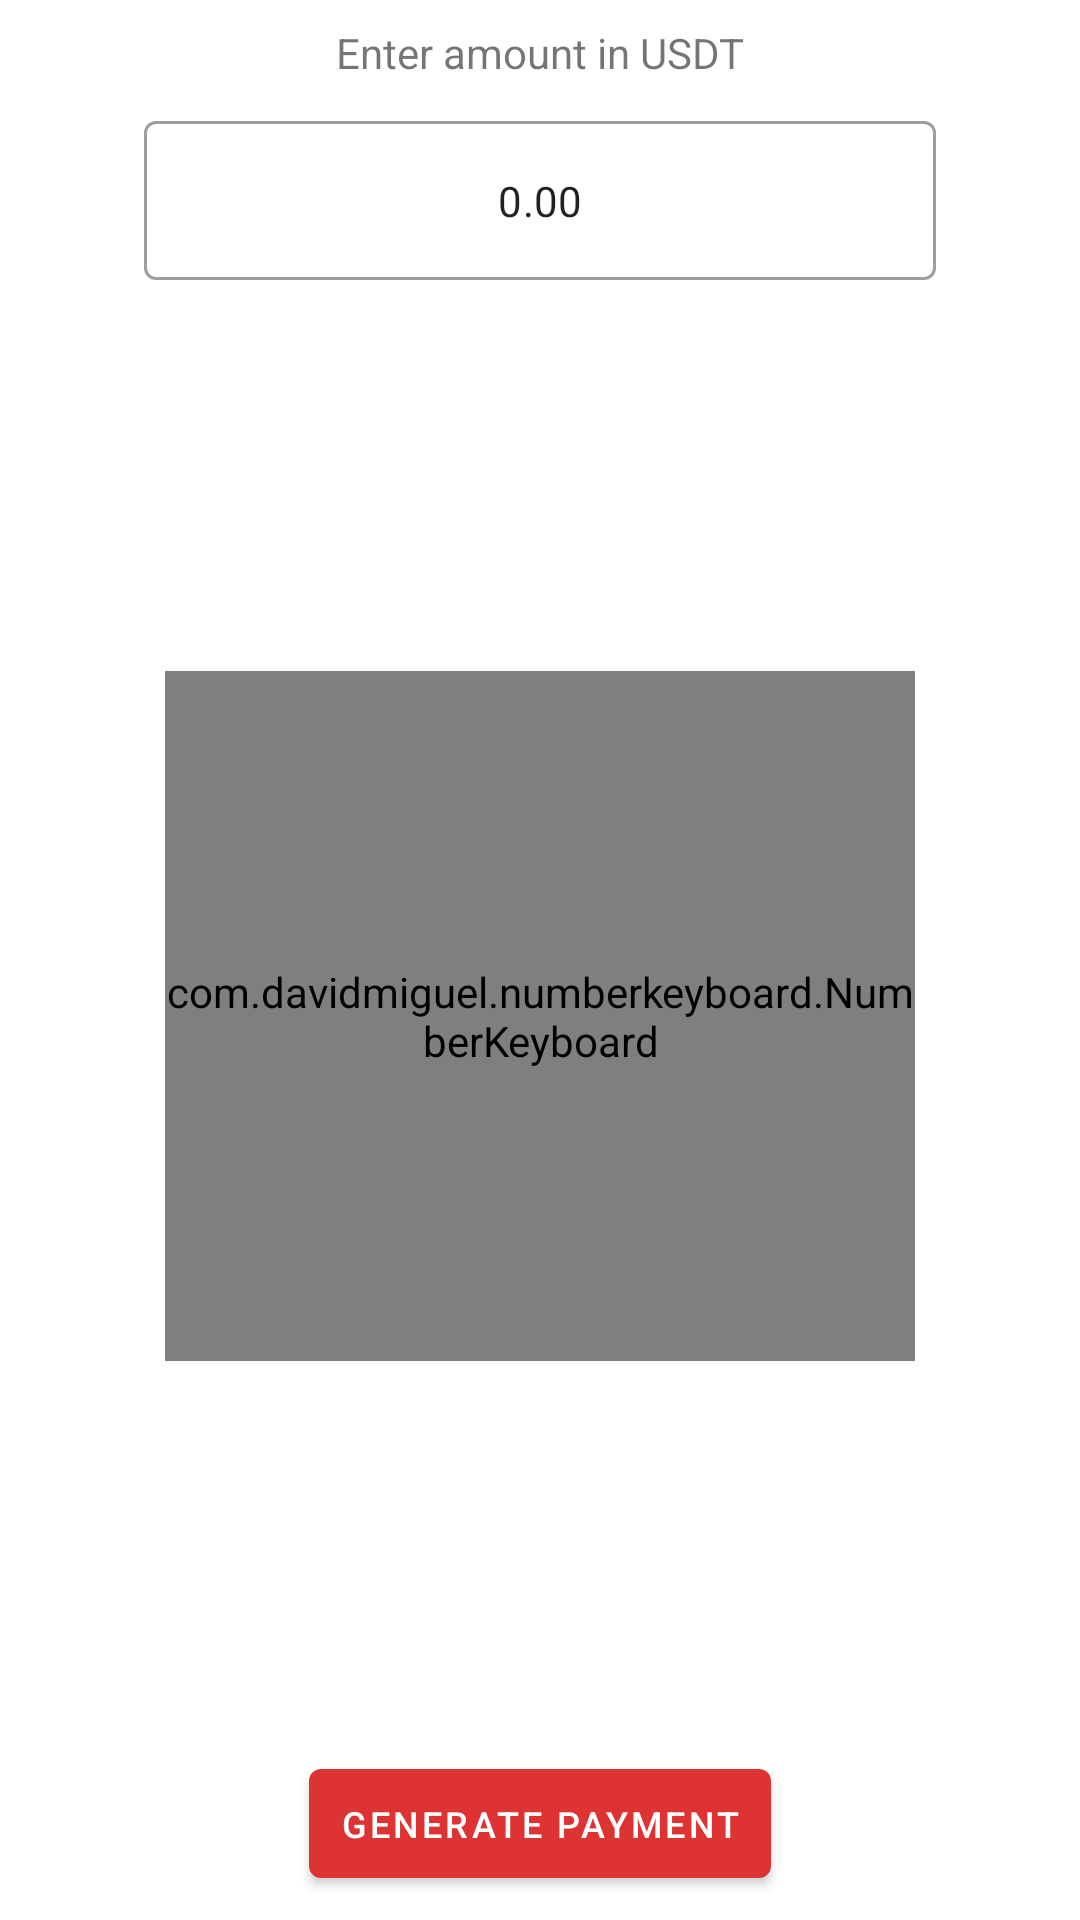

The Android layout XML behind this screen, and the referenced resources:
<!-- AndroidManifest.xml: application theme Theme.POS -->
<!-- res/layout/fragment_payment.xml -->
<?xml version="1.0" encoding="utf-8"?>
<androidx.constraintlayout.widget.ConstraintLayout xmlns:android="http://schemas.android.com/apk/res/android"
    xmlns:app="http://schemas.android.com/apk/res-auto"
    xmlns:tools="http://schemas.android.com/tools"
    android:layout_width="match_parent"
    android:layout_height="match_parent"
    tools:context=".PaymentFragment">

    <com.google.android.material.textfield.TextInputLayout
        android:id="@+id/textInput"
        style="@style/Widget.MaterialComponents.TextInputLayout.OutlinedBox"
        android:layout_width="match_parent"
        android:layout_height="wrap_content"
        android:layout_marginLeft="48dp"
        android:layout_marginTop="8dp"
        android:layout_marginRight="48dp"
        app:layout_constraintEnd_toEndOf="parent"
        app:layout_constraintStart_toStartOf="parent"
        app:layout_constraintTop_toBottomOf="@+id/textView">

        <com.google.android.material.textfield.TextInputEditText
            android:id="@+id/editText"
            android:layout_width="match_parent"
            android:layout_height="wrap_content"
            android:clickable="false"
            android:cursorVisible="false"
            android:focusable="false"
            android:focusableInTouchMode="false"
            android:gravity="center"
            android:text="0.00"
            android:textSize="14sp" />

    </com.google.android.material.textfield.TextInputLayout>

    <TextView
        android:id="@+id/textView"
        android:layout_width="wrap_content"
        android:layout_height="wrap_content"
        android:layout_marginTop="8dp"
        android:text="Enter amount in USDT"
        android:textSize="14sp"
        app:layout_constraintEnd_toEndOf="parent"
        app:layout_constraintStart_toStartOf="parent"
        app:layout_constraintTop_toTopOf="parent" />

    <com.davidmiguel.numberkeyboard.NumberKeyboard
        android:id="@+id/numberKeyboard"
        android:layout_width="250dp"
        android:layout_height="230dp"
        app:keyHeight="50dp"
        app:keyPadding="8dp"
        app:keyWidth="50dp"
        app:keyboardType="custom"
        app:layout_constraintBottom_toTopOf="@+id/generate_payment"
        app:layout_constraintEnd_toEndOf="parent"
        app:layout_constraintStart_toStartOf="parent"
        app:layout_constraintTop_toBottomOf="@+id/textInput"
        app:rightAuxBtnBackground="@drawable/key_bg"
        app:rightAuxBtnIcon="@drawable/ic_keyboard_backspace" />

    <Button
        android:id="@+id/generate_payment"
        android:layout_width="wrap_content"
        android:layout_height="wrap_content"
        android:layout_marginBottom="8dp"
        android:text="Generate Payment"
        android:textSize="12sp"
        android:padding="10dp"
        app:layout_constraintBottom_toBottomOf="parent"
        app:layout_constraintEnd_toEndOf="parent"
        app:layout_constraintStart_toStartOf="parent" />

    <androidx.constraintlayout.widget.Guideline
        android:id="@+id/guideline2"
        android:layout_width="wrap_content"
        android:layout_height="wrap_content"
        android:orientation="vertical"
        app:layout_constraintGuide_begin="20dp" />

    <androidx.constraintlayout.widget.Guideline
        android:id="@+id/guideline3"
        android:layout_width="wrap_content"
        android:layout_height="wrap_content"
        android:orientation="vertical"
        app:layout_constraintGuide_begin="20dp" />

    <androidx.constraintlayout.widget.Guideline
        android:id="@+id/guideline4"
        android:layout_width="wrap_content"
        android:layout_height="wrap_content"
        android:orientation="vertical"
        app:layout_constraintGuide_begin="20dp" />

</androidx.constraintlayout.widget.ConstraintLayout>
<!-- resources referenced by this layout -->
<resources>
  <!-- drawable ic_keyboard_backspace (drawable) -->
  <?xml version="1.0" encoding="utf-8"?>
  <selector xmlns:android="http://schemas.android.com/apk/res/android">
      <item android:drawable="@drawable/ic_keyboard_backspace_pressed"
          android:state_pressed="true"/>
      <item android:drawable="@drawable/ic_keyboard_backspace_normal"/>
  </selector>
  <style name="Theme.POS" parent="Theme.MaterialComponents.DayNight.DarkActionBar">
          
          <item name="colorPrimary">@color/red_500</item>
          <item name="colorPrimaryVariant">@color/red_700</item>
          <item name="colorOnPrimary">@color/white</item>
          
          <item name="colorSecondary">@color/deep_orange_200</item>
          <item name="colorSecondaryVariant">@color/deep_orange_700</item>
          <item name="colorOnSecondary">@color/black</item>
          
          <item name="android:statusBarColor" tools:targetApi="l">?attr/colorPrimaryVariant</item>
          
          <item name="android:itemTextAppearance">@style/TextAppearance</item>
      </style>
  <!-- drawable ic_keyboard_backspace_pressed (drawable) -->
  <vector android:height="48dp" android:tint="#FFFFFF"
      android:viewportHeight="24" android:viewportWidth="24"
      android:width="48dp" xmlns:android="http://schemas.android.com/apk/res/android">
      <path android:fillColor="@android:color/white" android:pathData="M21,11H6.83l3.58,-3.59L9,6l-6,6 6,6 1.41,-1.41L6.83,13H21z"/>
  </vector>
  <!-- drawable ic_keyboard_backspace_normal (drawable) -->
  <vector android:height="48dp" android:tint="#57575f"
      android:viewportHeight="24" android:viewportWidth="24"
      android:width="48dp" xmlns:android="http://schemas.android.com/apk/res/android">
      <path android:fillColor="@android:color/white" android:pathData="M21,11H6.83l3.58,-3.59L9,6l-6,6 6,6 1.41,-1.41L6.83,13H21z"/>
  </vector>
  <color name="red_500">#DD3333</color>
  <color name="red_700">#A4000C</color>
  <color name="white">#FFFFFFFF</color>
  <color name="deep_orange_200">#FF8A50</color>
  <color name="deep_orange_700">#C41C00</color>
  <color name="black">#FF000000</color>
  <style name="TextAppearance" parent="TextAppearance.AppCompat.Widget.ActionBar.Menu">
          <item name="android:textColor">@color/black</item>
          <item name="android:textAllCaps">false</item>
          <item name="android:textSize">16sp</item>
      </style>
</resources>
